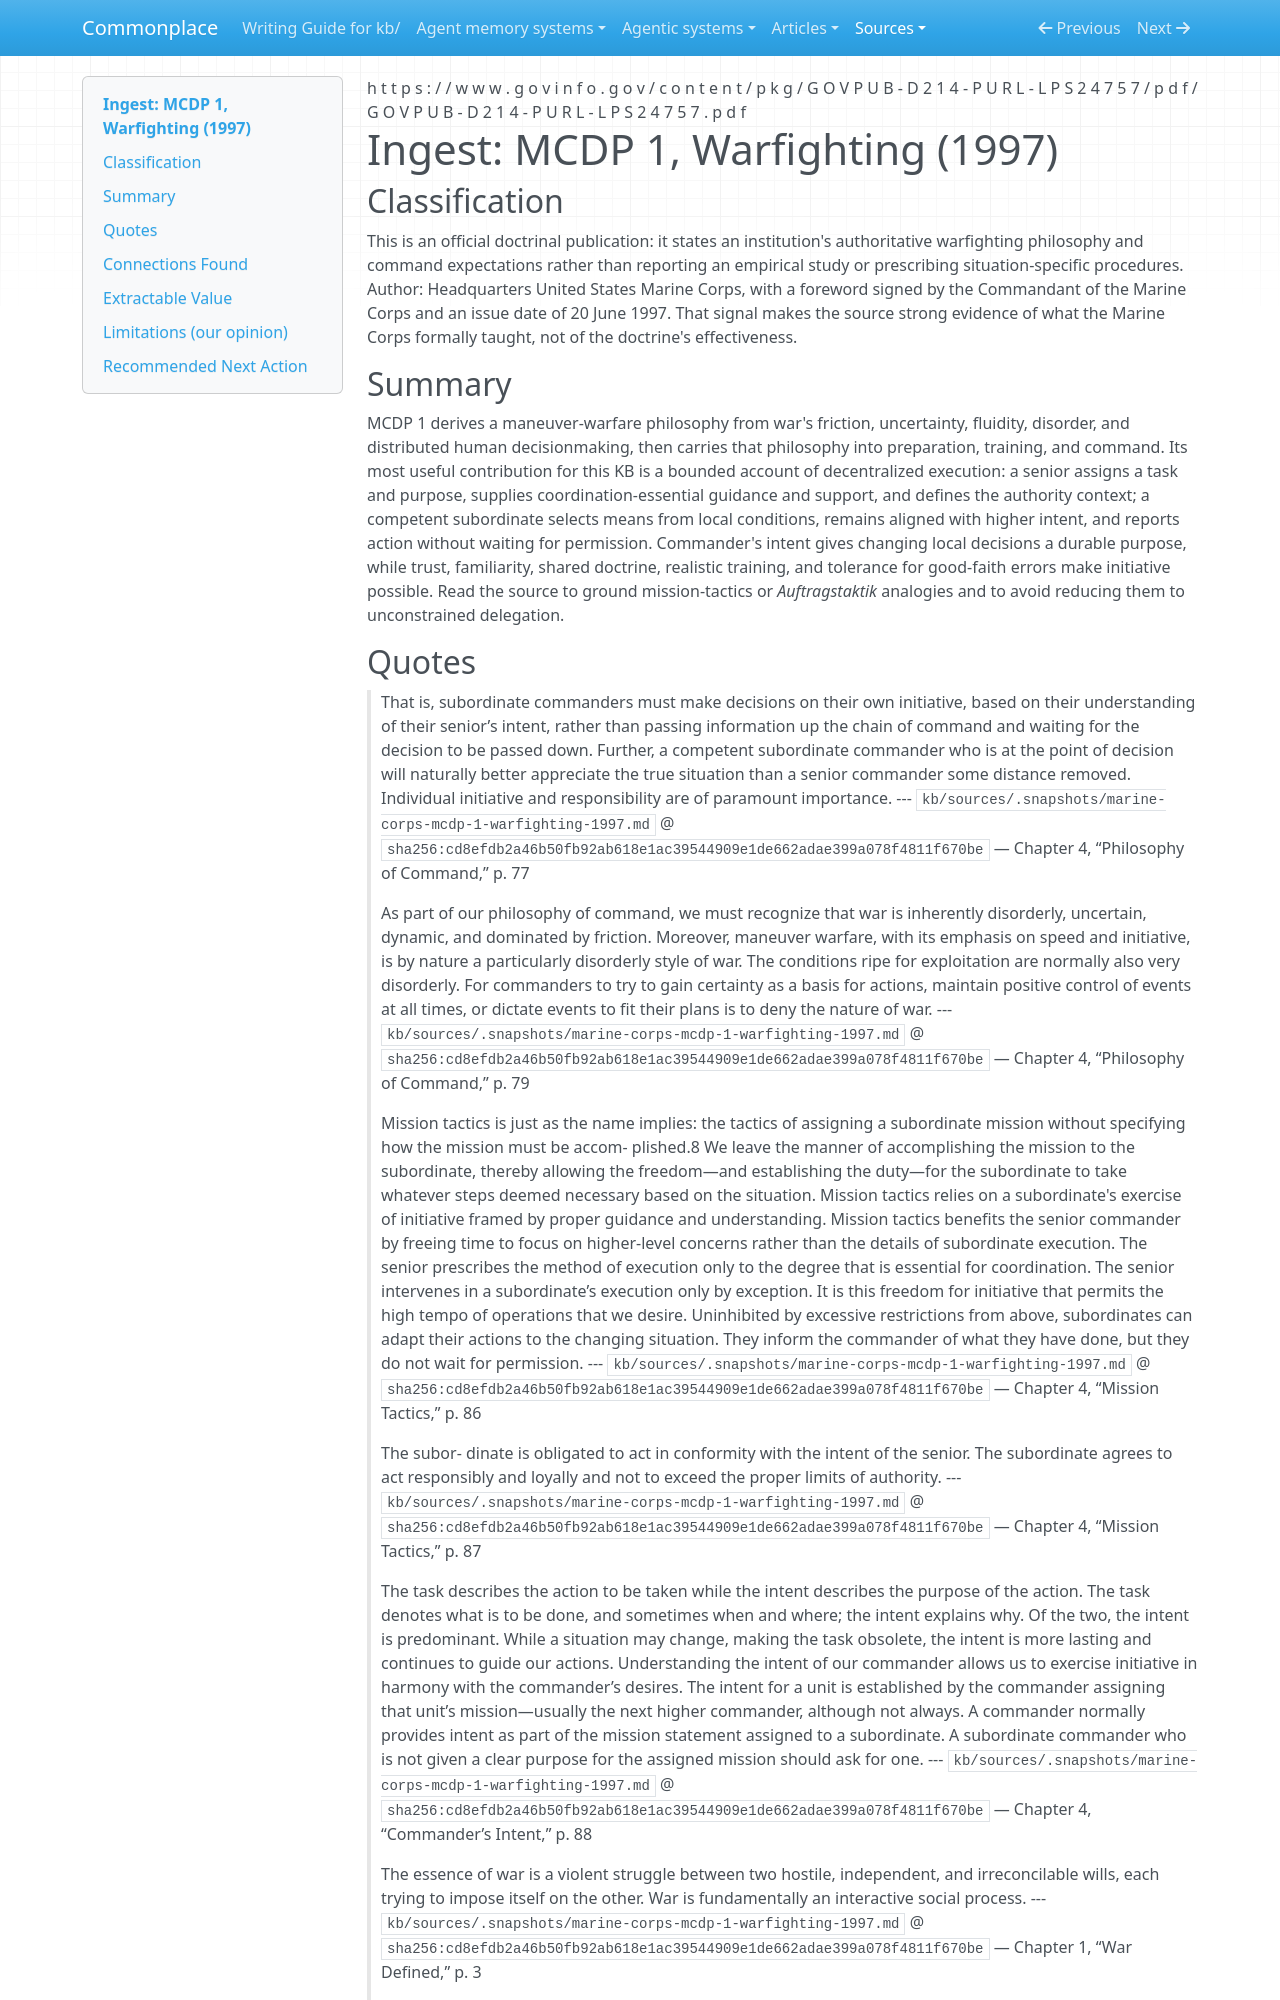

repository: zby/commonplace · page: sources/marine-corps-mcdp-1-warfighting-1997.ingest/index.html · generator: mkdocs

---
description: "Official Marine Corps doctrine grounds intent-framed delegation under uncertainty while limiting transfer to systems with competent executors, trust, and shared context."
source: https://www.govinfo.gov/content/pkg/GOVPUB-D214-PURL-LPS24757/pdf/GOVPUB-D214-PURL-LPS24757.pdf
captured: "2026-08-28"
capture: pdftotext
capture_scope: full-source
genre: official-statement
snapshot_sha256: cd8efdb2a46b50fb92ab618e1ac39544909e1de662adae399a078f4811f670be
ingested: "2026-08-28"
type: types/ingest-report.md
domains: [delegation, decentralized-command, context-engineering]
---

# Ingest: MCDP 1, Warfighting (1997)

## Classification

This is an official doctrinal publication: it states an institution's
authoritative warfighting philosophy and command expectations rather than
reporting an empirical study or prescribing situation-specific procedures.
Author: Headquarters United States Marine Corps, with a foreword signed by the
Commandant of the Marine Corps and an issue date of 20 June 1997. That signal
makes the source strong evidence of what the Marine Corps formally taught, not
of the doctrine's effectiveness.

## Summary

MCDP 1 derives a maneuver-warfare philosophy from war's friction, uncertainty,
fluidity, disorder, and distributed human decisionmaking, then carries that
philosophy into preparation, training, and command. Its most useful contribution
for this KB is a bounded account of decentralized execution: a senior assigns a
task and purpose, supplies coordination-essential guidance and support, and
defines the authority context; a competent subordinate selects means from local
conditions, remains aligned with higher intent, and reports action without
waiting for permission. Commander's intent gives changing local decisions a
durable purpose, while trust, familiarity, shared doctrine, realistic training,
and tolerance for good-faith errors make initiative possible. Read the source to
ground mission-tactics or *Auftragstaktik* analogies and to avoid reducing them
to unconstrained delegation.
